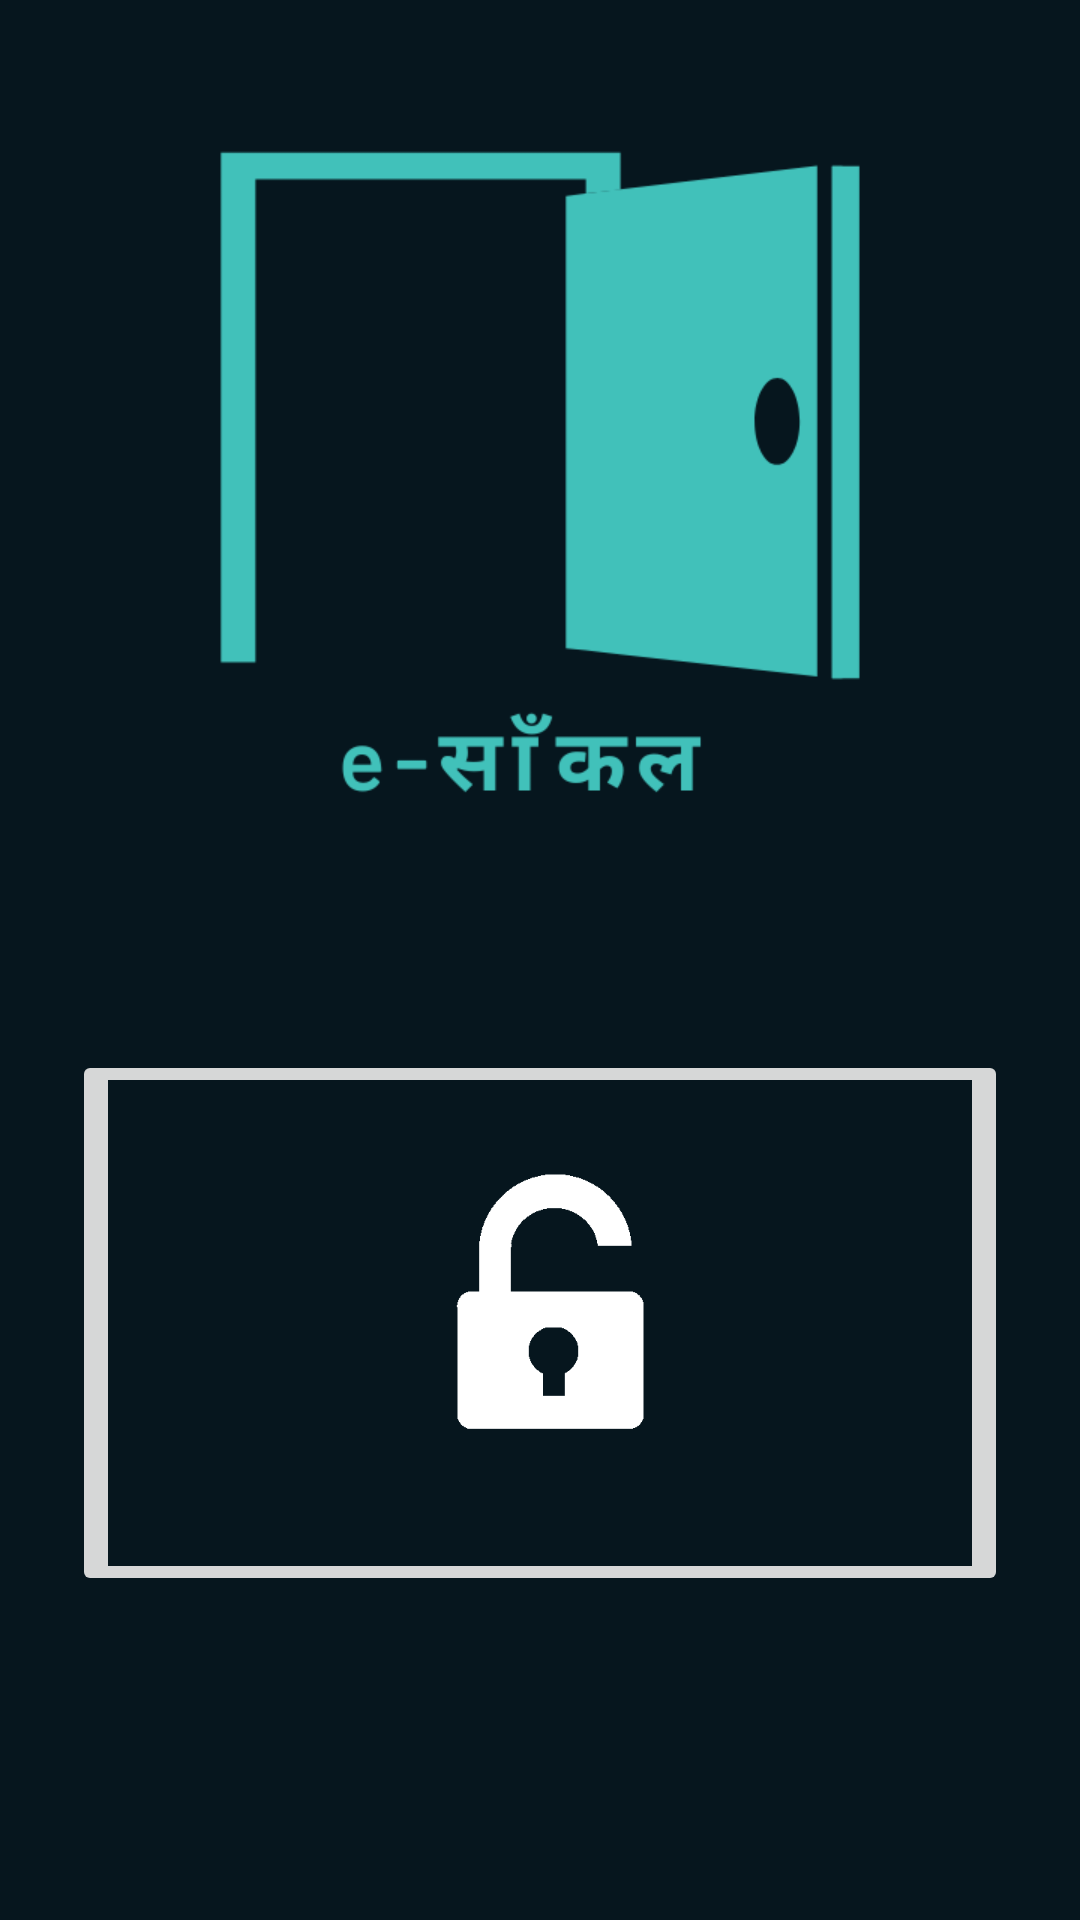

This screen was rendered from an Android layout file. Write that file and the resources it references.
<!-- AndroidManifest.xml: application theme Theme.ESaankal -->
<!-- res/layout/activity_connection_screen.xml -->
<?xml version="1.0" encoding="utf-8"?>
<ScrollView xmlns:android="http://schemas.android.com/apk/res/android"
    android:layout_width="match_parent"
    android:layout_height="match_parent"
    android:background="#06161E"
    android:orientation="vertical"
    android:padding="12dp">

    <RelativeLayout
        android:layout_width="match_parent"
        android:layout_height="match_parent"
        android:orientation="vertical">

        <ImageView
            android:id="@+id/image_view_logo"
            android:layout_width="match_parent"
            android:layout_height="250dp"
            android:layout_centerHorizontal="true"
            android:layout_marginTop="24dp"
            android:scaleType="fitCenter"
            android:src="@drawable/loginbg" />


        <ImageButton
            android:id="@+id/image_button"
            android:layout_width="wrap_content"
            android:layout_height="wrap_content"
            android:layout_below="@id/image_view_logo"
            android:layout_centerHorizontal="true"
            android:layout_marginTop="64dp"
            android:src="@drawable/unlock" />


    </RelativeLayout>

</ScrollView>
<!-- resources referenced by this layout -->
<resources>
  <!-- drawable loginbg: png bitmap (drawable-xxxhdpi, 9741 bytes) -->
  <!-- drawable unlock: png bitmap (drawable-xxxhdpi, 7231 bytes) -->
  <style name="Theme.ESaankal" parent="Theme.MaterialComponents.DayNight.DarkActionBar">
          
          <item name="colorPrimary">@color/purple_500</item>
          <item name="colorPrimaryVariant">@color/purple_700</item>
          <item name="colorOnPrimary">@color/white</item>
          
          <item name="colorSecondary">@color/teal_200</item>
          <item name="colorSecondaryVariant">@color/teal_700</item>
          <item name="colorOnSecondary">@color/black</item>
          
          <item name="android:statusBarColor" tools:targetApi="l">?attr/colorPrimaryVariant</item>
          
      </style>
  <!-- not gathered from this repository: default colours our renderer supplied (Android Studio template values) -->
  <color name="purple_500">#FF6200EE</color>
  <color name="purple_700">#FF3700B3</color>
  <color name="teal_200">#FF03DAC5</color>
  <color name="teal_700">#FF018786</color>
  <color name="black">#FF000000</color>
  <color name="white">#FFFFFFFF</color>
</resources>
